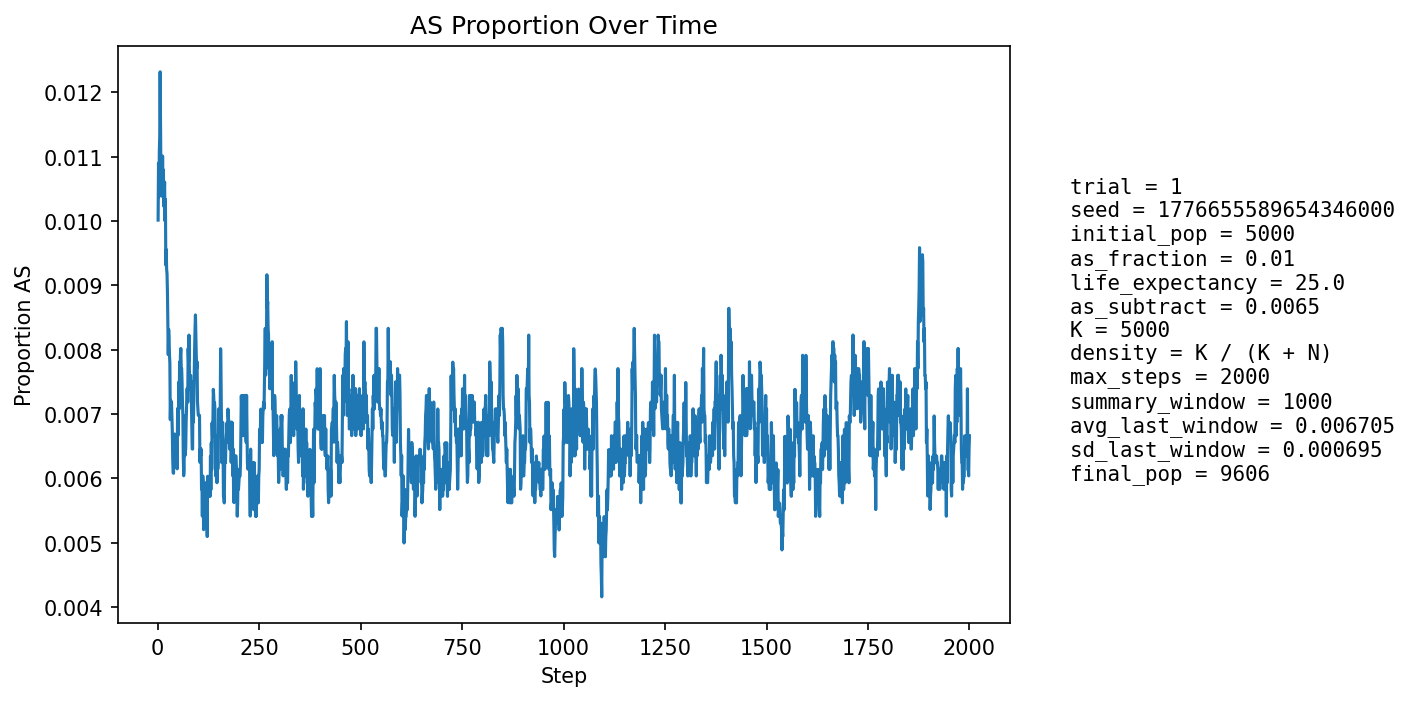

The file beside this chart, header and first rows:
step, population_size, births, newborn_AA, newborn_AS, newborn_SS, prop_newborn_AA, prop_newborn_AS, prop_newborn_SS, prop_repro_AA, prop_repro_AS, prop_AS_population
1, 5393, 1285, 1273, 12, 0, 0.9907, 0.009339, 0.0, 0.9918, 0.008171, 0.01001
2, 5597, 1246, 1233, 13, 0, 0.9896, 0.01043, 0.0, 0.9907, 0.009266, 0.0109
3, 5783, 1232, 1226, 6, 0, 0.9951, 0.00487, 0.0, 0.9897, 0.01034, 0.01038
4, 5955, 1227, 1212, 15, 0, 0.9878, 0.01222, 0.0, 0.9872, 0.01285, 0.01108
5, 6186, 1300, 1285, 15, 0, 0.9885, 0.01154, 0.0, 0.9877, 0.01229, 0.01132
6, 6414, 1346, 1324, 22, 0, 0.9837, 0.01634, 0.0, 0.988, 0.01196, 0.01232
7, 6636, 1379, 1365, 14, 0, 0.9898, 0.01015, 0.0, 0.9895, 0.01048, 0.01145
8, 6854, 1405, 1395, 10, 0, 0.9929, 0.007117, 0.0, 0.9896, 0.0104, 0.01065
9, 7071, 1440, 1426, 14, 0, 0.9903, 0.009722, 0.0, 0.9895, 0.01055, 0.01047
10, 7292, 1475, 1455, 20, 0, 0.9864, 0.01356, 0.0, 0.9888, 0.01123, 0.01097
11, 7512, 1510, 1495, 15, 0, 0.9901, 0.009934, 0.0, 0.9892, 0.01078, 0.01038
12, 7722, 1538, 1517, 21, 0, 0.9863, 0.01365, 0.0, 0.9901, 0.009873, 0.01101
13, 7895, 1540, 1523, 17, 0, 0.989, 0.01104, 0.0, 0.9903, 0.009696, 0.01051
14, 8061, 1554, 1536, 18, 0, 0.9884, 0.01158, 0.0, 0.9903, 0.009731, 0.01079
15, 8213, 1574, 1559, 15, 0, 0.9905, 0.00953, 0.0, 0.99, 0.009973, 0.01023
16, 8360, 1596, 1578, 18, 0, 0.9887, 0.01128, 0.0, 0.9898, 0.0102, 0.01041
17, 8487, 1609, 1589, 20, 0, 0.9876, 0.01243, 0.0, 0.9898, 0.01023, 0.0106
18, 8601, 1619, 1604, 15, 0, 0.9907, 0.009265, 0.0, 0.9899, 0.01008, 0.009999
19, 8708, 1630, 1610, 20, 0, 0.9877, 0.01227, 0.0, 0.9901, 0.009923, 0.01034
20, 8805, 1640, 1629, 11, 0, 0.9933, 0.006707, 0.0, 0.9902, 0.009784, 0.009313
21, 8893, 1649, 1631, 18, 0, 0.9891, 0.01092, 0.0, 0.9901, 0.009886, 0.009558
22, 8973, 1656, 1638, 18, 0, 0.9891, 0.01087, 0.0, 0.9904, 0.009561, 0.00925
23, 9042, 1661, 1643, 18, 0, 0.9892, 0.01084, 0.0, 0.9907, 0.009261, 0.009179
24, 9105, 1666, 1652, 14, 0, 0.9916, 0.008403, 0.0, 0.9917, 0.008333, 0.008896
25, 9163, 1673, 1661, 12, 0, 0.9928, 0.007173, 0.0, 0.9913, 0.008688, 0.008403
26, 9214, 1678, 1668, 10, 0, 0.994, 0.005959, 0.0, 0.9914, 0.008626, 0.007923
27, 9261, 1682, 1666, 16, 0, 0.9905, 0.009512, 0.0, 0.9912, 0.008783, 0.008314
28, 9302, 1686, 1670, 16, 0, 0.9905, 0.00949, 0.0, 0.9913, 0.008735, 0.00817
29, 9339, 1689, 1676, 13, 0, 0.9923, 0.007697, 0.0, 0.9919, 0.008073, 0.007924
30, 9373, 1692, 1678, 14, 0, 0.9917, 0.008274, 0.0, 0.9924, 0.007627, 0.007788
31, 9401, 1694, 1687, 7, 0, 0.9959, 0.004132, 0.0, 0.9924, 0.007598, 0.006914
32, 9424, 1696, 1682, 14, 0, 0.9917, 0.008255, 0.0, 0.9924, 0.007574, 0.007216
33, 9447, 1698, 1687, 11, 0, 0.9935, 0.006478, 0.0, 0.9927, 0.00735, 0.007092
34, 9466, 1700, 1685, 15, 0, 0.9912, 0.008824, 0.0, 0.9925, 0.007534, 0.007184
35, 9484, 1702, 1690, 12, 0, 0.9929, 0.007051, 0.0, 0.9933, 0.006703, 0.006959
36, 9504, 1703, 1693, 10, 0, 0.9941, 0.005872, 0.0, 0.9933, 0.006691, 0.006734
37, 9518, 1704, 1698, 6, 0, 0.9965, 0.003521, 0.0, 0.9935, 0.006475, 0.006304
38, 9528, 1705, 1696, 9, 0, 0.9947, 0.005279, 0.0, 0.9929, 0.007071, 0.006087
39, 9540, 1706, 1697, 9, 0, 0.9947, 0.005275, 0.0, 0.9931, 0.006859, 0.00608
40, 9549, 1707, 1692, 15, 0, 0.9912, 0.008787, 0.0, 0.9932, 0.006848, 0.006598
41, 9557, 1708, 1699, 9, 0, 0.9947, 0.005269, 0.0, 0.9938, 0.006237, 0.006173
42, 9567, 1708, 1694, 14, 0, 0.9918, 0.008197, 0.0, 0.9942, 0.00583, 0.00669
43, 9575, 1709, 1699, 10, 0, 0.9941, 0.005851, 0.0, 0.994, 0.006027, 0.00658
44, 9582, 1710, 1702, 8, 0, 0.9953, 0.004678, 0.0, 0.9934, 0.00662, 0.006262
45, 9589, 1710, 1699, 11, 0, 0.9936, 0.006433, 0.0, 0.9936, 0.006415, 0.00657
46, 9593, 1711, 1700, 11, 0, 0.9936, 0.006429, 0.0, 0.993, 0.007013, 0.006463
47, 9594, 1710, 1697, 13, 0, 0.9924, 0.007602, 0.0, 0.9934, 0.006612, 0.006567
48, 9595, 1710, 1701, 9, 0, 0.9947, 0.005263, 0.0, 0.9936, 0.00641, 0.006149
49, 9596, 1710, 1691, 19, 0, 0.9889, 0.01111, 0.0, 0.9938, 0.00621, 0.007086
50, 9599, 1711, 1702, 9, 0, 0.9947, 0.00526, 0.0, 0.9938, 0.006207, 0.006667
51, 9601, 1710, 1698, 12, 0, 0.993, 0.007018, 0.0, 0.9936, 0.006408, 0.006874
52, 9602, 1711, 1694, 17, 0, 0.9901, 0.009936, 0.0, 0.9936, 0.006405, 0.007498
53, 9602, 1711, 1700, 11, 0, 0.9936, 0.006429, 0.0, 0.9928, 0.007206, 0.007082
54, 9602, 1711, 1693, 18, 0, 0.9895, 0.01052, 0.0, 0.9932, 0.006804, 0.007811
55, 9603, 1711, 1700, 11, 0, 0.9936, 0.006429, 0.0, 0.993, 0.007006, 0.007394
56, 9602, 1711, 1693, 18, 0, 0.9895, 0.01052, 0.0, 0.9924, 0.007605, 0.007915
57, 9602, 1711, 1695, 16, 0, 0.9906, 0.009351, 0.0, 0.9928, 0.007206, 0.008019
58, 9602, 1711, 1698, 13, 0, 0.9924, 0.007598, 0.0, 0.9922, 0.007806, 0.007707
59, 9600, 1711, 1698, 13, 0, 0.9924, 0.007598, 0.0, 0.9928, 0.007206, 0.007708
60, 9600, 1711, 1699, 12, 0, 0.993, 0.007013, 0.0, 0.9922, 0.007808, 0.0075
... 1,940 more rows
